Run: headless pygame with SDL's dummy video driver; simulated clock (each Clock.tick advances the game by its frame time, no real sleeping); random seed 0; keys injected as events and as key.get_pressed() state; no mouse input.
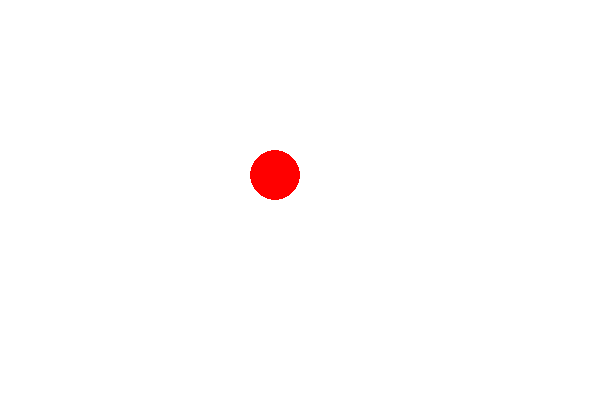
Frame 1 of 4 · flips 1–60 · no input
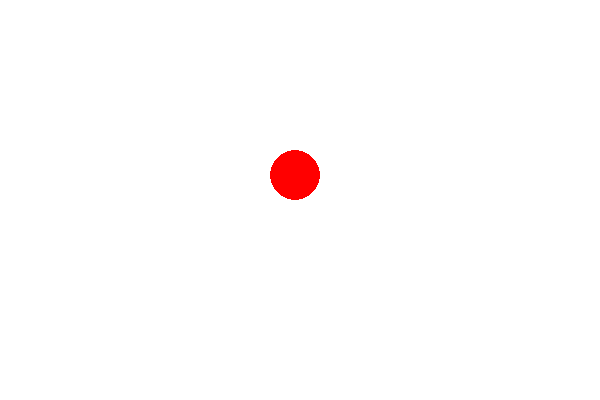
Frame 2 of 4 · flips 61–180 · tapped SPACE, RETURN · held RIGHT (→), D
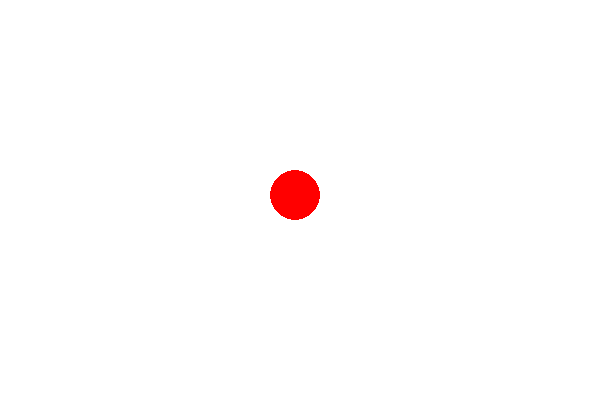
Frame 3 of 4 · flips 181–300 · held DOWN (↓), S
Frame 4 of 4 · flips 301–420 · held LEFT (←), A, UP (↑), W · screen same as frame 1, image omitted

The pygame program that drew these frames:

import pygame
import sys

pygame.init()

SCREEN_WIDTH = 600
SCREEN_HEIGHT = 400

WHITE = (255, 255, 255)
RED = (255, 0, 0)

BALL_RADIUS = 25
BALL_SIZE = BALL_RADIUS * 2
BALL_SPEED = 20
screen = pygame.display.set_mode((SCREEN_WIDTH, SCREEN_HEIGHT))
pygame.display.set_caption("Moving Ball")

ball_x = (SCREEN_WIDTH - BALL_SIZE) // 2
ball_y = (SCREEN_HEIGHT - BALL_SIZE) // 2

clock = pygame.time.Clock()

while True:
    screen.fill(WHITE)

    pygame.draw.circle(screen, RED, (ball_x, ball_y), BALL_RADIUS)

    
    pygame.display.flip()

  
    for event in pygame.event.get():
        if event.type == pygame.QUIT:
            pygame.quit()
            sys.exit()
        elif event.type == pygame.KEYDOWN:
            if event.key == pygame.K_UP:
                ball_y -= BALL_SPEED
            elif event.key == pygame.K_DOWN:
                ball_y += BALL_SPEED
            elif event.key == pygame.K_LEFT:
                ball_x -= BALL_SPEED
            elif event.key == pygame.K_RIGHT:
                ball_x += BALL_SPEED

   
    ball_x = max(BALL_RADIUS, min(ball_x, SCREEN_WIDTH - BALL_RADIUS))
    ball_y = max(BALL_RADIUS, min(ball_y, SCREEN_HEIGHT - BALL_RADIUS))

  
    clock.tick(30)
